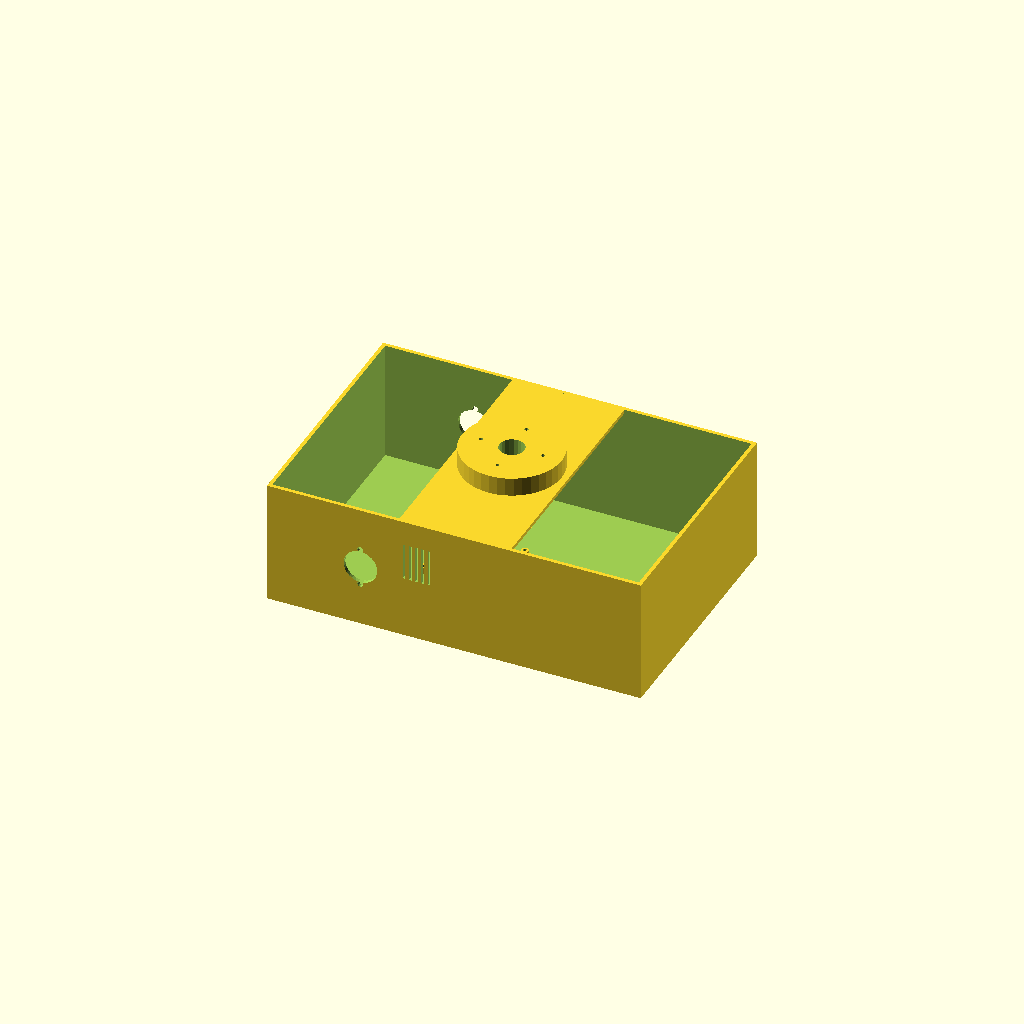
Cell 1 — every parameter at its default value.
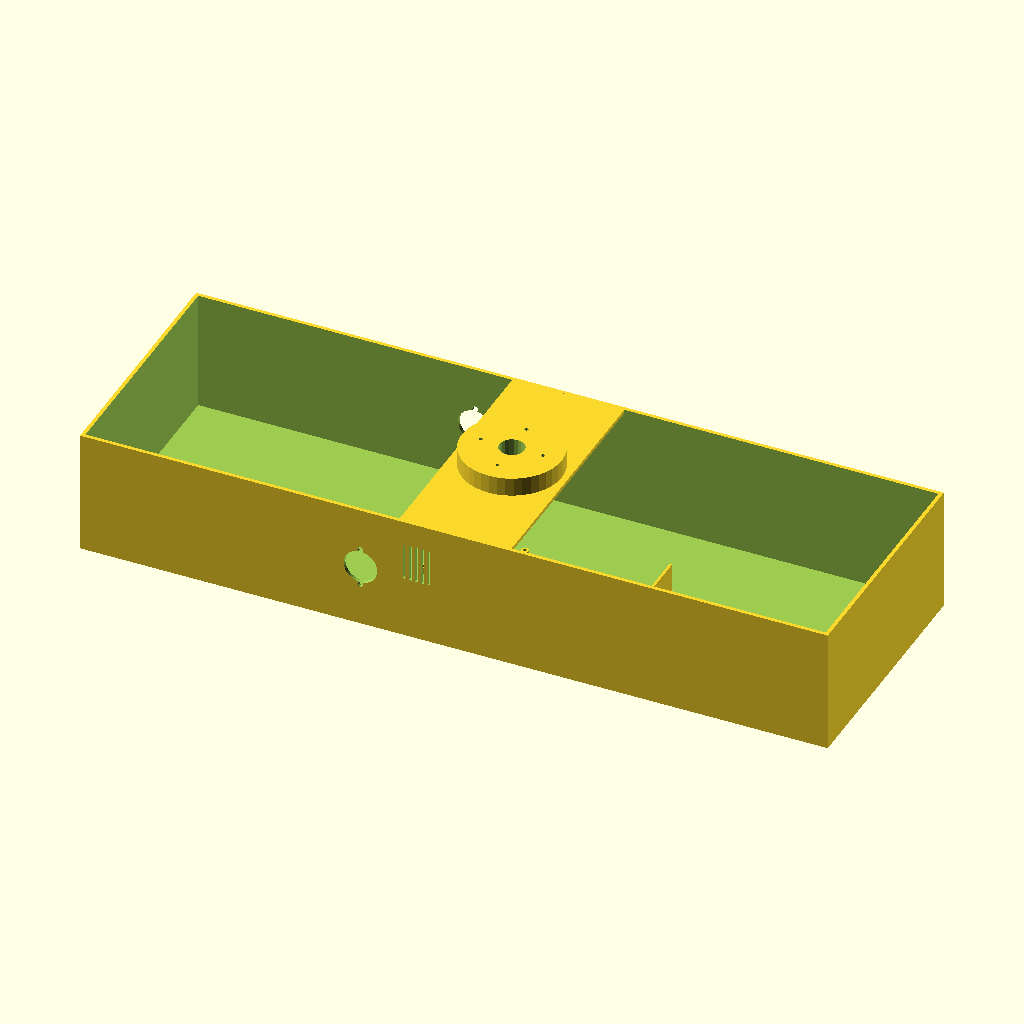
Cell 2: chassis_length = 600 (everything else at default).
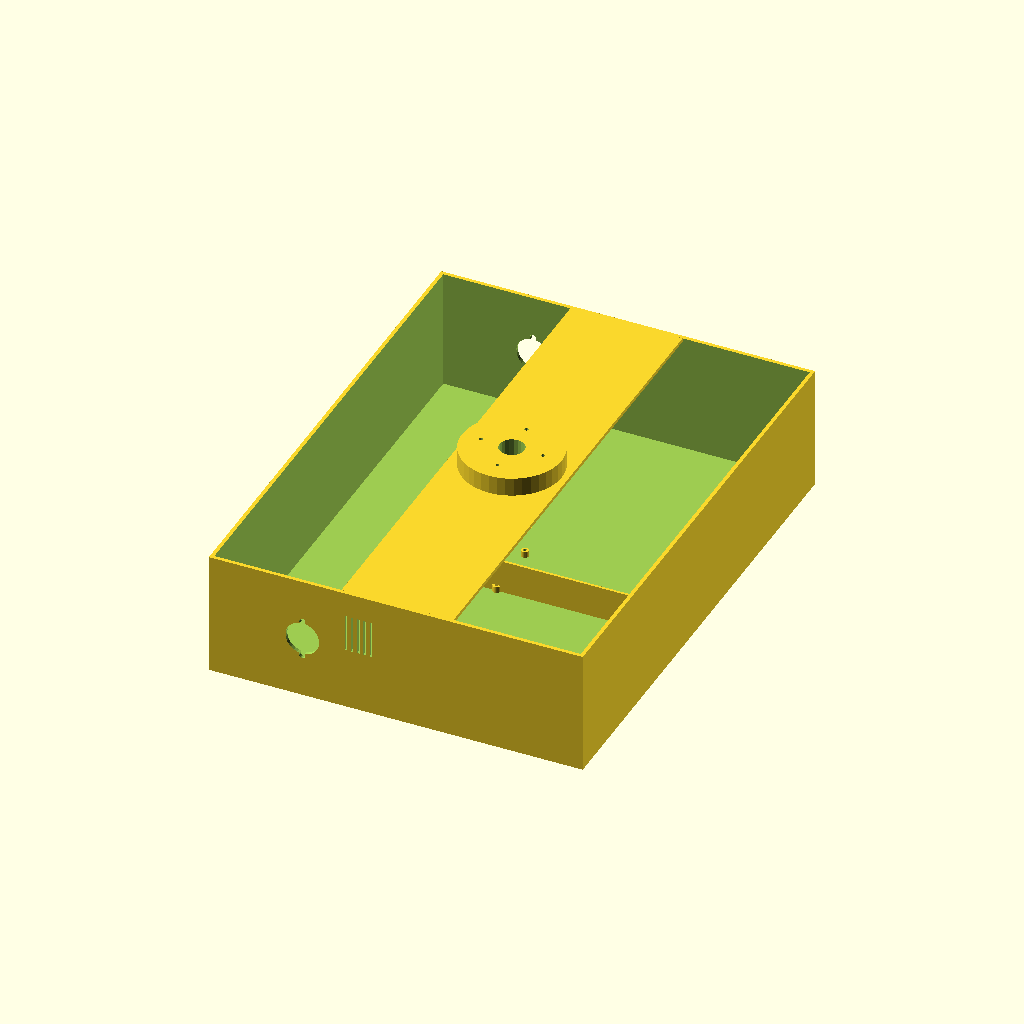
Cell 3: chassis_width = 400 (everything else at default).
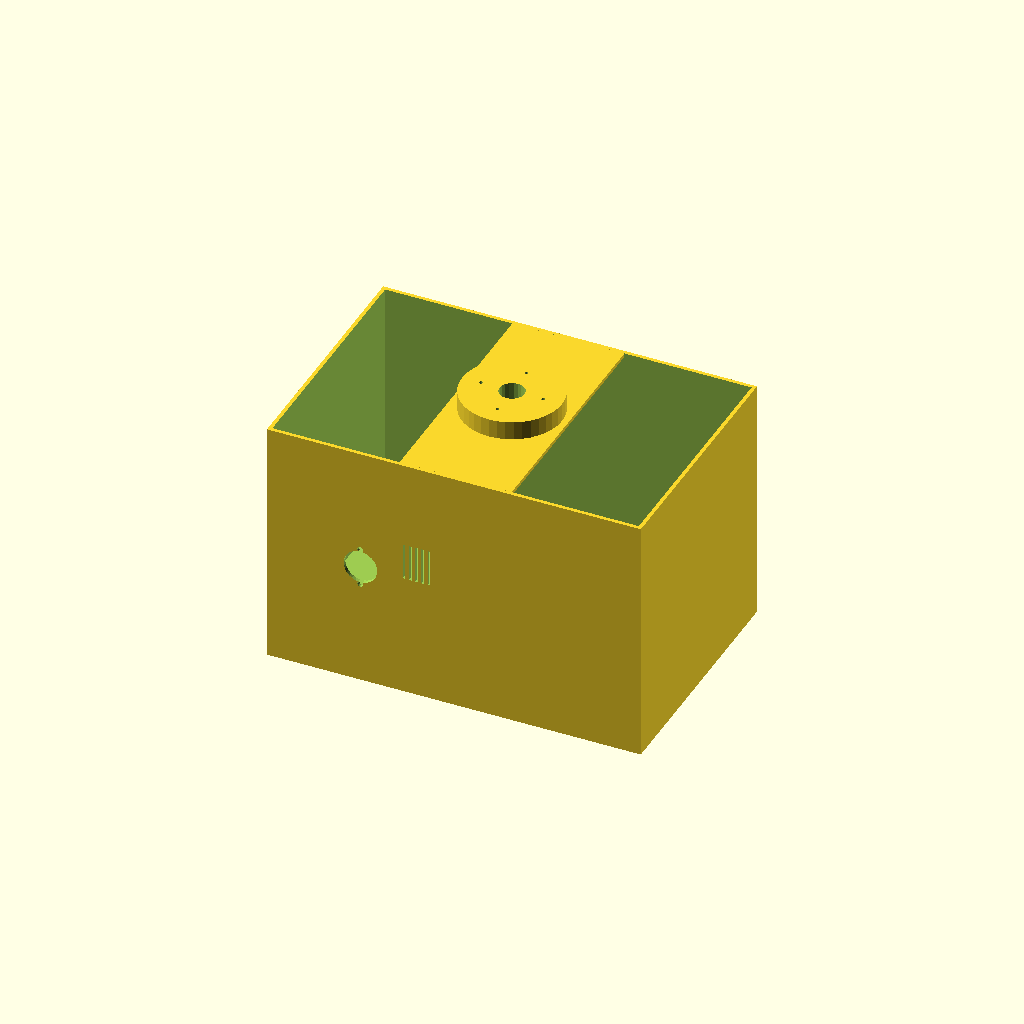
Cell 4: the same model with chassis_height = 200.
All cells are drawn from one camera (rotation 55°, 0°, 25°, orthographic, colour scheme Cornfield), so only the parameter changes between them.
Source of the model, models/chassis/grass_chopper_chassis.scad:
/**
 * ============================================================================
 * grass-chopper シャーシ (OpenSCAD パラメトリックモデル)
 * ============================================================================
 * URDF (robot_description.urdf.xacro) の寸法と一致させた
 * 3D プリント用シャーシモデル。
 *
 * URDF との対応:
 *   - chassis: 300×200×100mm (URDF: 0.3×0.2×0.1m)
 *   - 駆動輪: X=-75mm, Y=±120mm (シャーシ外側)
 *   - キャスター: X=+100mm (前方)
 *   - wheel_separation: 240mm
 *
 * 使い方:
 *   1. OpenSCAD でこのファイルを開く
 *   2. パラメータを調整
 *   3. F6 (レンダリング) → File → Export as STL
 *
 * プリント設定 (推奨):
 *   - 素材: ASA (屋外) or PETG (屋内テスト)
 *   - 壁厚: 4〜6 層 (0.4mm ノズルなら 1.6〜2.4mm)
 *   - インフィル: 20% (三角形パターン)
 *   - レイヤー高さ: 0.2mm
 *   - プリント向き: 底板を下にして (サポート不要)
 * ============================================================================
 */

// ============================================================================
// パラメータ (URDF と一致)
// ============================================================================

// シャーシ寸法 [mm]
chassis_length = 300;       // X 方向 (前後) — URDF: 0.3m
chassis_width  = 200;       // Y 方向 (左右) — URDF: 0.2m
chassis_height = 100;       // Z 方向 (高さ) — URDF: 0.1m
wall_thickness = 3;         // 壁厚
bottom_thickness = 3;       // 底板厚

// 車輪 [mm] — URDF: wheel_radius=0.05, wheel_width=0.04
wheel_radius = 50;
wheel_width  = 40;
wheel_separation = 240;     // URDF: 0.24m
// 駆動輪は Y=±120mm (シャーシ幅 200mm の外側に出る)

// 駆動輪の X 位置 [mm] — URDF: -chassis_length/4
wheel_x_offset = -75;       // 後方

// モーター [mm] (DC ギアモーター想定)
motor_diameter = 25;
motor_length   = 60;
// モーター軸高さ: 車輪半径 = 50mm だが、シャーシ底面は wheel_radius - chassis_height/2 の位置
// URDF では origin z = -chassis_height/2 で車輪が付く → シャーシ底面とモーター軸が同じ高さ
motor_shaft_z = 0;          // シャーシ中心からの Z オフセット (底面から 50mm = 中心)

// キャスター [mm] — URDF: chassis_length/3 = +100mm
caster_x_offset = 100;      // 前方
caster_mount_diameter = 30;

// LiDAR マウント [mm]
lidar_mount_diameter = 70;  // RPLidar A1 の底面直径
lidar_mount_height = 15;
lidar_screw_diameter = 3;   // M3 ネジ穴
lidar_screw_spacing = 50;

// Pi 5 マウント [mm]
pi_width  = 85;
pi_length = 56;
pi_screw_diameter = 2.7;    // M2.5 ネジ穴
pi_mount_x = -30;
pi_mount_y = 0;
pi_standoff_height = 5;     // 基板と底板の間のスペーサー高さ
pi_standoff_diameter = 6;

// バッテリー収納 [mm]
battery_length = 130;
battery_width  = 45;
battery_height = 25;
battery_x_offset = 50;      // 前方 (重心調整)

// ヒートセットインサート穴 [mm]
insert_m3_hole = 4.0;       // M3 インサート用穴径
insert_m4_hole = 5.0;       // M4 インサート用穴径
insert_depth = 6;

// 刃モーターマウント [mm]
blade_motor_diameter = 28;
blade_motor_x = 100;        // 前方

// ============================================================================
// メインモジュール
// ============================================================================

module chassis_base() {
    // 底板 + 側壁の箱型 (上面開放)
    difference() {
        cube([chassis_length, chassis_width, chassis_height], center=true);

        // 内部くり抜き
        translate([0, 0, bottom_thickness])
            cube([
                chassis_length - wall_thickness * 2,
                chassis_width  - wall_thickness * 2,
                chassis_height
            ], center=true);
    }
}

module lidar_bridge() {
    // LiDAR マウントを支えるクロスバー (シャーシ上面)
    translate([0, 0, chassis_height/2 - bottom_thickness/2])
        cube([lidar_mount_diameter + 20, chassis_width - wall_thickness * 2, bottom_thickness], center=true);
}

module motor_cutout() {
    // モーターシャフト貫通穴 (左右の壁面)
    // 車輪は Y=±120mm でシャーシ幅 (Y=±100mm) の外側にあるため、
    // 壁面を貫通してモーターシャフトを通す
    for (side = [-1, 1]) {
        translate([wheel_x_offset, side * chassis_width/2, motor_shaft_z])
            rotate([90, 0, 0])
                cylinder(h=wall_thickness * 4, d=motor_diameter + 2, center=true, $fn=30);
    }
}

module motor_mount_holes() {
    // モーターマウント用 M4 ネジ穴 (左右の壁面、モーター軸の上下)
    for (side = [-1, 1]) {
        for (dz = [-15, 15]) {
            translate([wheel_x_offset, side * chassis_width/2, motor_shaft_z + dz])
                rotate([90, 0, 0])
                    cylinder(h=wall_thickness * 3, d=insert_m4_hole, center=true, $fn=20);
        }
    }
}

module caster_mount_hole() {
    // キャスター取り付け穴 (底板)
    translate([caster_x_offset, 0, -chassis_height/2])
        cylinder(h=bottom_thickness * 3, d=caster_mount_diameter, center=true, $fn=30);
}

module lidar_mount() {
    // LiDAR マウント台座 (クロスバーの上)
    translate([0, 0, chassis_height/2]) {
        difference() {
            cylinder(h=lidar_mount_height, d=lidar_mount_diameter + 10, $fn=40);

            // 中央穴 (配線通し)
            cylinder(h=lidar_mount_height * 3, d=20, center=true, $fn=20);

            // M3 ネジ穴 × 4
            for (angle = [0, 90, 180, 270]) {
                rotate([0, 0, angle])
                    translate([lidar_screw_spacing/2, 0, 0])
                        cylinder(h=lidar_mount_height * 3, d=lidar_screw_diameter, center=true, $fn=15);
            }
        }
    }
}

module pi_standoffs() {
    // Raspberry Pi 5 スタンドオフ (底板からの突起 + ネジ穴)
    // ショート防止のため基板を底板から浮かせる
    pi_hole_x = 58 / 2;
    pi_hole_y = 49 / 2;

    translate([pi_mount_x, pi_mount_y, -chassis_height/2 + bottom_thickness]) {
        for (dx = [-pi_hole_x, pi_hole_x]) {
            for (dy = [-pi_hole_y, pi_hole_y]) {
                translate([dx, dy, 0]) {
                    difference() {
                        // スタンドオフ柱
                        cylinder(h=pi_standoff_height, d=pi_standoff_diameter, $fn=20);
                        // M2.5 ネジ穴
                        cylinder(h=pi_standoff_height * 3, d=pi_screw_diameter, center=true, $fn=15);
                    }
                }
            }
        }
    }
}

module battery_retainer() {
    // バッテリー保持壁 (底板上に突起、バッテリーが動かないようにする)
    retainer_height = battery_height + 2;
    retainer_thickness = 2;

    translate([battery_x_offset, 0, -chassis_height/2 + bottom_thickness]) {
        // 前後の壁
        for (dx = [-(battery_length/2 + retainer_thickness/2), battery_length/2 + retainer_thickness/2]) {
            translate([dx, 0, retainer_height/2])
                cube([retainer_thickness, battery_width + 4, retainer_height], center=true);
        }
        // 左右の壁 (片側は開放 = バッテリー着脱用)
        translate([0, -(battery_width/2 + retainer_thickness/2), retainer_height/2])
            cube([battery_length, retainer_thickness, retainer_height], center=true);
    }
}

module blade_motor_hole() {
    // 刃モーター貫通穴 (底板)
    translate([blade_motor_x, 0, -chassis_height/2])
        cylinder(h=bottom_thickness * 3, d=blade_motor_diameter + 2, center=true, $fn=30);
}

module ventilation_slots() {
    // 通気口 (Pi 5 の排熱用、側面にルーバー状)
    slot_width = 2;
    slot_length = 30;
    num_slots = 5;

    for (side = [-1, 1]) {
        for (i = [0 : num_slots - 1]) {
            translate([
                pi_mount_x + (i - (num_slots-1)/2) * (slot_width + 3),
                side * chassis_width/2,
                15
            ])
                cube([slot_width, wall_thickness * 3, slot_length], center=true);
        }
    }
}

// ============================================================================
// 組み立て
// ============================================================================

module grass_chopper_chassis() {
    difference() {
        union() {
            chassis_base();
            lidar_bridge();
            lidar_mount();
            pi_standoffs();
            battery_retainer();
        }

        // 穴あけ
        motor_cutout();
        motor_mount_holes();
        caster_mount_hole();
        blade_motor_hole();
        ventilation_slots();
    }
}

// レンダリング
grass_chopper_chassis();
Customizer parameters (derived from the source; name, type, default, range or options):
chassis_length: number, default 300
chassis_width: number, default 200
chassis_height: number, default 100
wall_thickness: number, default 3
bottom_thickness: number, default 3
wheel_radius: number, default 50
wheel_width: number, default 40
wheel_separation: number, default 240
wheel_x_offset: number, default -75
motor_diameter: number, default 25
motor_length: number, default 60
motor_shaft_z: number, default 0
caster_x_offset: number, default 100
caster_mount_diameter: number, default 30
lidar_mount_diameter: number, default 70
lidar_mount_height: number, default 15
lidar_screw_diameter: number, default 3
lidar_screw_spacing: number, default 50
pi_width: number, default 85
pi_length: number, default 56
pi_screw_diameter: number, default 2.7
pi_mount_x: number, default -30
pi_mount_y: number, default 0
pi_standoff_height: number, default 5
pi_standoff_diameter: number, default 6
battery_length: number, default 130
battery_width: number, default 45
battery_height: number, default 25
battery_x_offset: number, default 50
insert_m3_hole: number, default 4
insert_m4_hole: number, default 5
insert_depth: number, default 6
blade_motor_diameter: number, default 28
blade_motor_x: number, default 100
